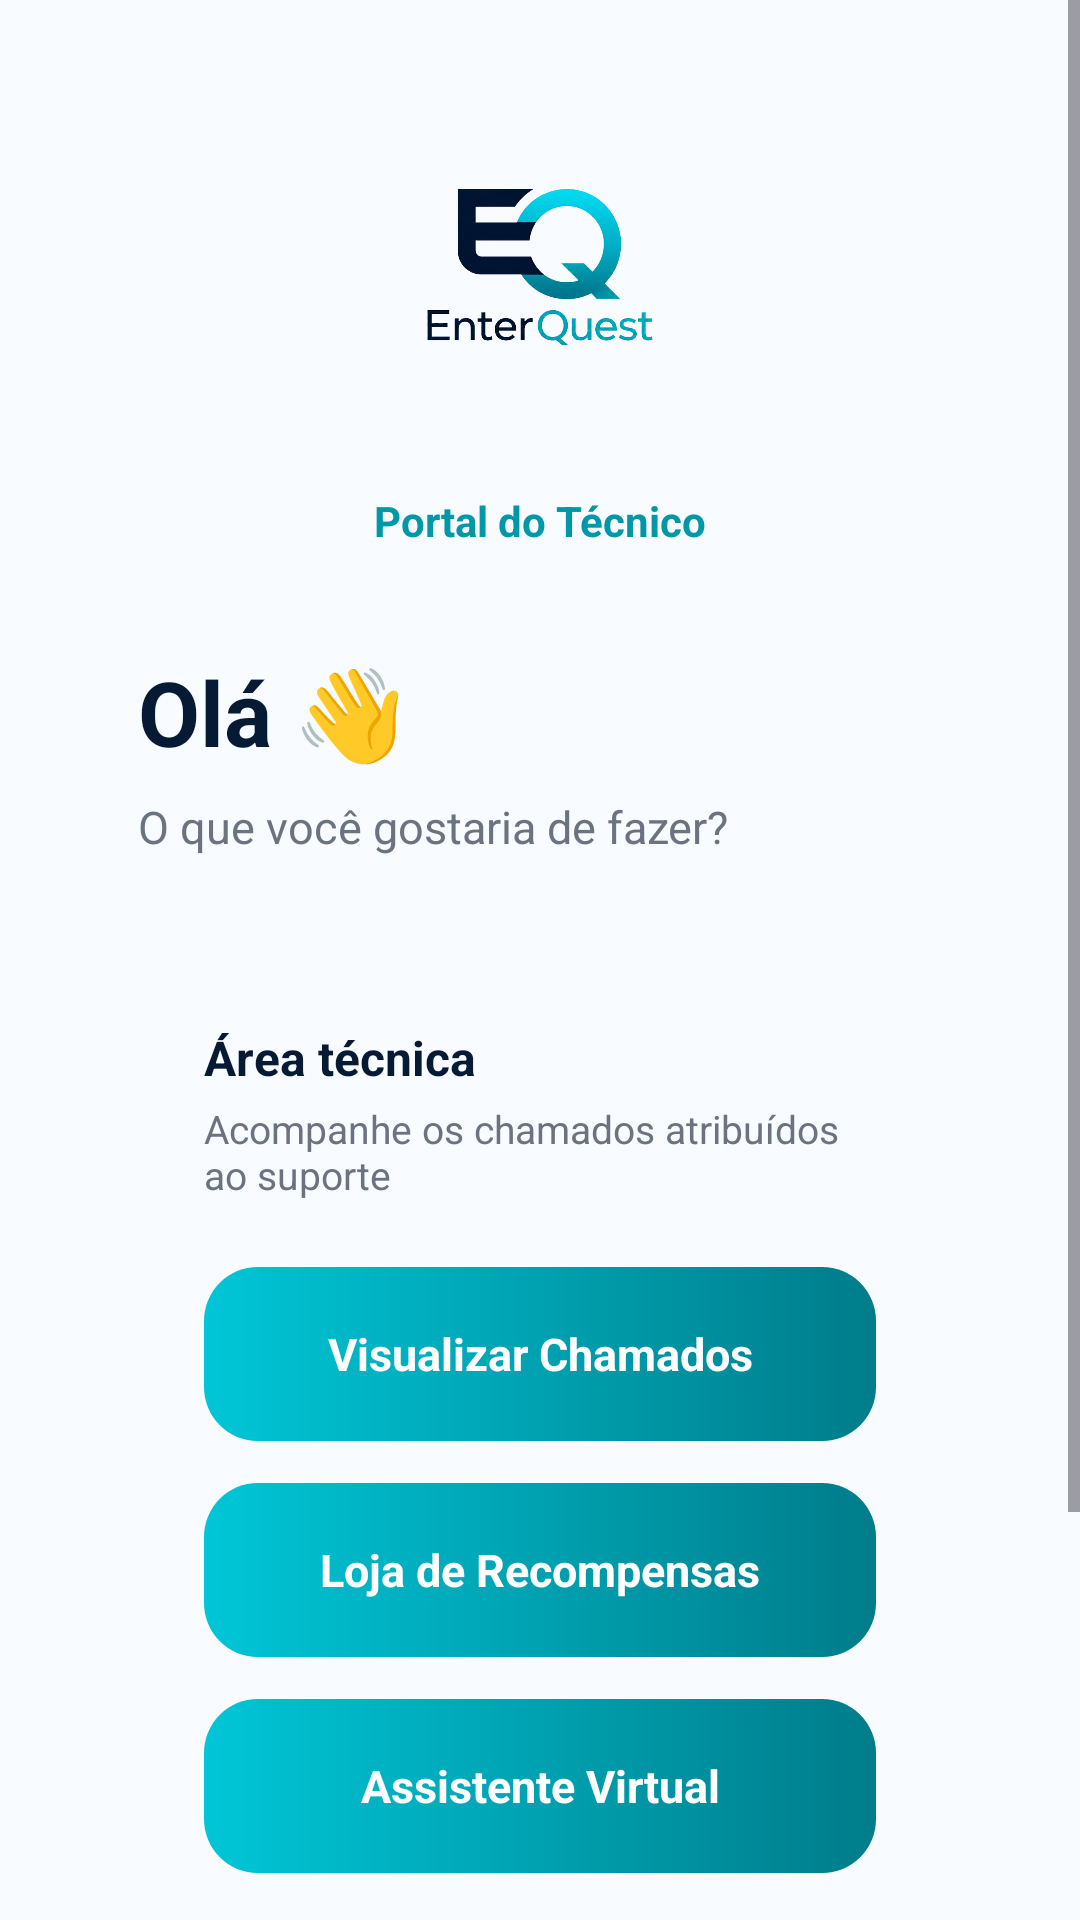

Reconstruct the res/layout file that produces this screen, plus the resources it refers to.
<!-- AndroidManifest.xml: application theme Theme.EnterQuest -->
<!-- res/layout/activity_tecnico.xml -->
<?xml version="1.0" encoding="utf-8"?>
<ScrollView xmlns:android="http://schemas.android.com/apk/res/android"
    xmlns:app="http://schemas.android.com/apk/res-auto"
    xmlns:tools="http://schemas.android.com/tools"
    android:layout_width="match_parent"
    android:layout_height="match_parent"
    android:background="#F8FBFF"
    android:fillViewport="true"
    tools:context=".Tecnico">

    <androidx.constraintlayout.widget.ConstraintLayout
        android:id="@+id/main"
        android:layout_width="match_parent"
        android:layout_height="wrap_content"
        android:minHeight="760dp"
        android:paddingStart="28dp"
        android:paddingTop="24dp"
        android:paddingEnd="28dp"
        android:paddingBottom="36dp">

        <ImageView
            android:id="@+id/imgLogo"
            android:layout_width="240dp"
            android:layout_height="130dp"
            android:contentDescription="Logo EnterQuest"
            android:scaleType="fitCenter"
            android:src="@drawable/logo_enterquest"
            app:layout_constraintEnd_toEndOf="parent"
            app:layout_constraintStart_toStartOf="parent"
            app:layout_constraintTop_toTopOf="parent" />

        <TextView
            android:id="@+id/textView5"
            android:layout_width="wrap_content"
            android:layout_height="wrap_content"
            android:layout_marginTop="10dp"
            android:text="Portal do Técnico"
            android:textColor="#0097A7"
            android:textSize="14sp"
            android:textStyle="bold"
            app:layout_constraintEnd_toEndOf="parent"
            app:layout_constraintStart_toStartOf="parent"
            app:layout_constraintTop_toBottomOf="@id/imgLogo" />

        <TextView
            android:id="@+id/textView6"
            android:layout_width="0dp"
            android:layout_height="wrap_content"
            android:layout_marginTop="34dp"
            android:text="Olá 👋"
            android:textColor="#071A33"
            android:textSize="30sp"
            android:textStyle="bold"
            app:layout_constraintEnd_toEndOf="parent"
            app:layout_constraintStart_toStartOf="parent"
            android:layout_marginStart="18dp"
            android:layout_marginEnd="18dp"
            app:layout_constraintTop_toBottomOf="@id/textView5" />

        <TextView
            android:id="@+id/textView7"
            android:layout_width="0dp"
            android:layout_height="wrap_content"
            android:layout_marginTop="8dp"
            android:text="O que você gostaria de fazer?"
            android:textColor="#6B7280"
            android:textSize="15sp"
            app:layout_constraintEnd_toEndOf="parent"
            app:layout_constraintStart_toStartOf="parent"
            android:layout_marginStart="18dp"
            android:layout_marginEnd="18dp"
            app:layout_constraintTop_toBottomOf="@id/textView6" />

        <LinearLayout
            android:id="@+id/cardAcoesTecnico"
            android:layout_width="0dp"
            android:layout_height="wrap_content"
            android:layout_marginTop="34dp"
            android:background="@drawable/bg_card_login"
            android:elevation="5dp"
            android:orientation="vertical"
            android:padding="22dp"
            app:layout_constraintEnd_toEndOf="parent"
            app:layout_constraintStart_toStartOf="parent"
            android:layout_marginStart="18dp"
            android:layout_marginEnd="18dp"
            app:layout_constraintTop_toBottomOf="@id/textView7">

            <TextView
                android:id="@+id/txtAcoesTitulo"
                android:layout_width="wrap_content"
                android:layout_height="wrap_content"
                android:text="Área técnica"
                android:textColor="#071A33"
                android:textSize="16sp"
                android:textStyle="bold" />

            <TextView
                android:id="@+id/txtAcoesSubtitulo"
                android:layout_width="wrap_content"
                android:layout_height="wrap_content"
                android:layout_marginTop="4dp"
                android:text="Acompanhe os chamados atribuídos ao suporte"
                android:textColor="#6B7280"
                android:textSize="13sp" />

            <TextView
                android:id="@+id/button2"
                android:layout_width="match_parent"
                android:layout_height="58dp"
                android:layout_marginTop="22dp"
                android:background="@drawable/bg_button_enterquest"
                android:clickable="true"
                android:focusable="true"
                android:gravity="center"
                android:text="Visualizar Chamados"
                android:textColor="#FFFFFF"
                android:textSize="15sp"
                android:textStyle="bold" />

            <TextView
                android:id="@+id/btnLojaRecompensasTecnico"
                android:layout_width="match_parent"
                android:layout_height="58dp"
                android:layout_marginTop="14dp"
                android:background="@drawable/bg_button_enterquest"
                android:clickable="true"
                android:focusable="true"
                android:gravity="center"
                android:text="Loja de Recompensas"
                android:textColor="#FFFFFF"
                android:textSize="15sp"
                android:textStyle="bold" />
            <TextView
                android:id="@+id/btnAssistenteVirtualTecnico"
                android:layout_width="match_parent"
                android:layout_height="58dp"
                android:layout_marginTop="14dp"
                android:background="@drawable/bg_button_enterquest"
                android:clickable="true"
                android:focusable="true"
                android:gravity="center"
                android:text="Assistente Virtual"
                android:textColor="#FFFFFF"
                android:textSize="15sp"
                android:textStyle="bold" />

        </LinearLayout>

        <LinearLayout
            android:id="@+id/cardInfoTecnico"
            android:layout_width="0dp"
            android:layout_height="wrap_content"
            android:layout_marginTop="24dp"
            android:background="@drawable/bg_card_soft"
            android:orientation="horizontal"
            android:padding="18dp"
            app:layout_constraintEnd_toEndOf="parent"
            app:layout_constraintStart_toStartOf="parent"
            android:layout_marginStart="18dp"
            android:layout_marginEnd="18dp"
            app:layout_constraintTop_toBottomOf="@id/cardAcoesTecnico">

            <ImageView
                android:layout_width="42dp"
                android:layout_height="42dp"
                android:background="@drawable/bg_icon_circle"
                android:padding="10dp"
                android:src="@drawable/ic_support"
                app:tint="#0097A7" />

            <LinearLayout
                android:layout_width="0dp"
                android:layout_height="wrap_content"
                android:layout_marginStart="12dp"
                android:layout_weight="1"
                android:orientation="vertical">

                <TextView
                    android:layout_width="wrap_content"
                    android:layout_height="wrap_content"
                    android:text="Gerencie os chamados"
                    android:textColor="#071A33"
                    android:textSize="14sp"
                    android:textStyle="bold" />

                <TextView
                    android:layout_width="wrap_content"
                    android:layout_height="wrap_content"
                    android:layout_marginTop="3dp"
                    android:text="Visualize solicitações, acompanhe status e ajude na resolução dos problemas."
                    android:textColor="#6B7280"
                    android:textSize="13sp" />

            </LinearLayout>

        </LinearLayout>

    </androidx.constraintlayout.widget.ConstraintLayout>

</ScrollView>
<!-- resources referenced by this layout -->
<resources>
  <!-- drawable bg_button_enterquest (drawable) -->
  <?xml version="1.0" encoding="utf-8"?>
  <shape xmlns:android="http://schemas.android.com/apk/res/android">
      <gradient
          android:startColor="#00C6D7"
          android:endColor="#007C8A"
          android:angle="0" />
      <corners android:radius="18dp" />
  </shape>
  <!-- drawable bg_card_soft (drawable) -->
  <?xml version="1.0" encoding="utf-8"?>
  <shape xmlns:android="http://schemas.android.com/apk/res/android">
      <solid android:color="#E8FBFD" />
      <corners android:radius="20dp" />
  </shape>
  <!-- drawable bg_icon_circle (drawable) -->
  <?xml version="1.0" encoding="utf-8"?>
  <shape xmlns:android="http://schemas.android.com/apk/res/android">
      <solid android:color="#E8FBFD" />
      <corners android:radius="100dp" />
  </shape>
  <!-- drawable ic_support (drawable) -->
  <vector xmlns:android="http://schemas.android.com/apk/res/android"
      android:width="24dp"
      android:height="24dp"
      android:viewportWidth="24"
      android:viewportHeight="24">
  
      <path
          android:fillColor="#0097A7"
          android:pathData="M12,2C7.03,2 3,6.03 3,11v4c0,1.1 0.9,2 2,2h2v-6H5v-0.1C5.05,7.09 8.13,4 12,4s6.95,3.09 7,6.9V11h-2v6h2c1.1,0 2,-0.9 2,-2v-4C21,6.03 16.97,2 12,2zM9,13c0,-0.55 -0.45,-1 -1,-1s-1,0.45 -1,1s0.45,1 1,1s1,-0.45 1,-1zM17,13c0,-0.55 -0.45,-1 -1,-1s-1,0.45 -1,1s0.45,1 1,1s1,-0.45 1,-1zM8,18c1.1,1.24 2.58,2 4,2s2.9,-0.76 4,-2h-2.5c-0.46,0.31 -0.98,0.5 -1.5,0.5s-1.04,-0.19 -1.5,-0.5H8z" />
  
  </vector>
  <!-- drawable logo_enterquest: png bitmap (drawable, 111686 bytes) -->
  <style name="Theme.EnterQuest" parent="Base.Theme.EnterQuest" />
  <style name="Base.Theme.EnterQuest" parent="Theme.Material3.DayNight.NoActionBar">
          
          
      </style>
</resources>
